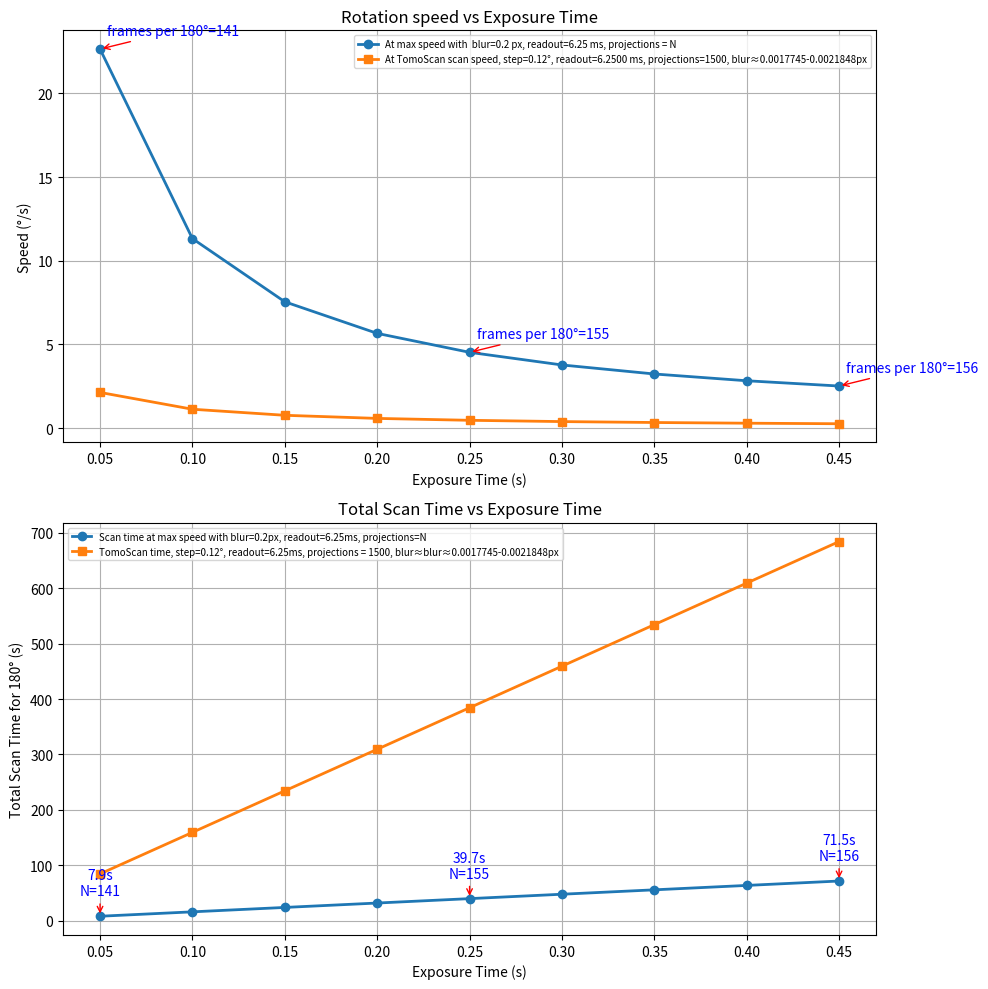

This chart was generated by the following Python code:
import numpy as np
import matplotlib.pyplot as plt

# This Python script analyzes and visualizes the relationship between rotation speed, exposure time, 
# and scanning parameters for a tomographic imaging setup. 
# Two scenarios are considered:
#   1. A maximum-speed scenario constrained by a fixed detector blur limit.
#   2. A typical TomoScan scenario with a fixed angular step per projection.
# For each case, the script computes the maximum allowable rotation speed and the corresponding 
# total scan time for a 180° rotation. 
# It also accounts for the detector readout time and compares both scenarios to help plan 
# tomographic scans that balance speed and image quality.

# In both cases projections are acquired sequentially, with a minimal temporal gap equal to the detector 
# readout time between consecutive exposures.
# ##############################################
# Case 1: Maximum-speed scenario constrained by a fixed detector blur limit.
# ##############################################
detector_x_size = 2048  # horizontal detector size in pixels
r = detector_x_size / 2  # detector radius in pixels

# Exposure times (s) to evaluate
exposure_times = np.arange(0.05, 0.5, 0.05)

# Maximum allowed detector blur (pixels) for the max-speed scenario
# set_blur = 0.0022453 # pixels seelct this to match tomoScan
set_blur = 0.2 # pixels

# ------------------------
# Calculate maximum allowable rotation based on blur limit
# ------------------------
theta_exposure_time = np.degrees(np.arccos((r - set_blur) / r))  # angular displacement during exposure
speeds = theta_exposure_time / exposure_times                    # max rotation speed limited by blur

# Detector readout time (s)
# frame_rate_with_zero_exposure_time = 160000  # Hz pixels select this to match tomoScan
frame_rate_with_zero_exposure_time = 160  # Hz this should be measured for each detector configuration
readout_time = 1 / frame_rate_with_zero_exposure_time

theta_readouts  = speeds * readout_time                   # angular displacement during readout
theta_per_frame = theta_exposure_time + theta_readouts    # total angular step per frame
times_per_frame = exposure_times + readout_time           # total time per frame

# ------------------------
# Total number of frames for a 180° rotation
# ------------------------
frames_per_180deg = 180 / theta_per_frame

# ##############################################
# Case 2: Typical TomoScan scenario with a fixed angular step per projection and user-defined angular step per projection
# ##############################################
rotation_step = 0.12  # degrees per projection (typical TomoScan step)
motor_speeds = rotation_step / (exposure_times + readout_time) # rotation speed required to match the step and detector readout

# Total number of projections for a 180° rotation at TomoScan speed
N_proj_180 = int(np.round(180 / rotation_step))

# Convert readout time to milliseconds for plotting
readout_time_ms = readout_time * 1000

# Compute effective blur for TomoScan fly scan (depends on speed)
effective_blur_rad = np.radians(rotation_step - motor_speeds * readout_time)  # angular displacement during exposure
effective_blur_px = r * (1 - np.cos(effective_blur_rad))

# === Create figure with two stacked subplots ===
fig, (ax1, ax2) = plt.subplots(2, 1, figsize=(10, 10))

# --- Top plot: Angular Speeds for both scenarios ---
ax1.plot(exposure_times, speeds, 'o-', linewidth=2,
          label=f'At max speed with  blur={set_blur} px, readout={readout_time_ms:.2f} ms, projections = N')
ax1.plot(exposure_times, motor_speeds, 's-', linewidth=2,
          label=f'At TomoScan scan speed, step={rotation_step}°, readout={readout_time_ms:.4f} ms, projections={N_proj_180}, blur≈{effective_blur_px[0]:.7f}-{effective_blur_px[-1]:.7f}px')

indices = [0, len(exposure_times)//2, -1]
for i in indices:
    ax1.annotate(f'frames per 180°={int(frames_per_180deg[i])}',
                 xy=(exposure_times[i], speeds[i]),
                 xytext=(5, 10),
                 textcoords='offset points',
                 arrowprops=dict(arrowstyle='->', color='red'),
                 color='blue')

ax1.set_xlabel('Exposure Time (s)')
ax1.set_ylabel('Speed (°/s)')
ax1.set_title('Rotation speed vs Exposure Time')
ax1.grid(True)
ax1.legend(fontsize=7)  # smaller font to fit nicely

# --- Bottom plot: Total Scan Time for 180° rotation ---
total_time_min = 180 / speeds
total_time_motor = 180 / motor_speeds

ax2.plot(exposure_times, total_time_min, 'o-', linewidth=2,
          label=f'Scan time at max speed with blur={set_blur}px, readout={readout_time_ms:.2f}ms, projections=N')
ax2.plot(exposure_times, total_time_motor, 's-', linewidth=2,
          label=f'TomoScan time, step={rotation_step}°, readout={readout_time_ms:.2f}ms, projections = {N_proj_180}, blur≈blur≈{effective_blur_px[0]:.7f}-{effective_blur_px[-1]:.7f}px')

for i in indices:
    ax2.annotate(f'{total_time_min[i]:.1f}s\nN={int(frames_per_180deg[i])}',
                 xy=(exposure_times[i], total_time_min[i]),
                 xytext=(0, 15),
                 textcoords='offset points',
                 ha='center',
                 arrowprops=dict(arrowstyle='->', color='red'),
                 color='blue',
                 fontsize=10)

ax2.set_xlabel('Exposure Time (s)')
ax2.set_ylabel('Total Scan Time for 180° (s)')
ax2.set_title('Total Scan Time vs Exposure Time')
ax2.grid(True)
ax2.legend(fontsize=7)  # smaller font to fit nicely

plt.tight_layout()
plt.show()
